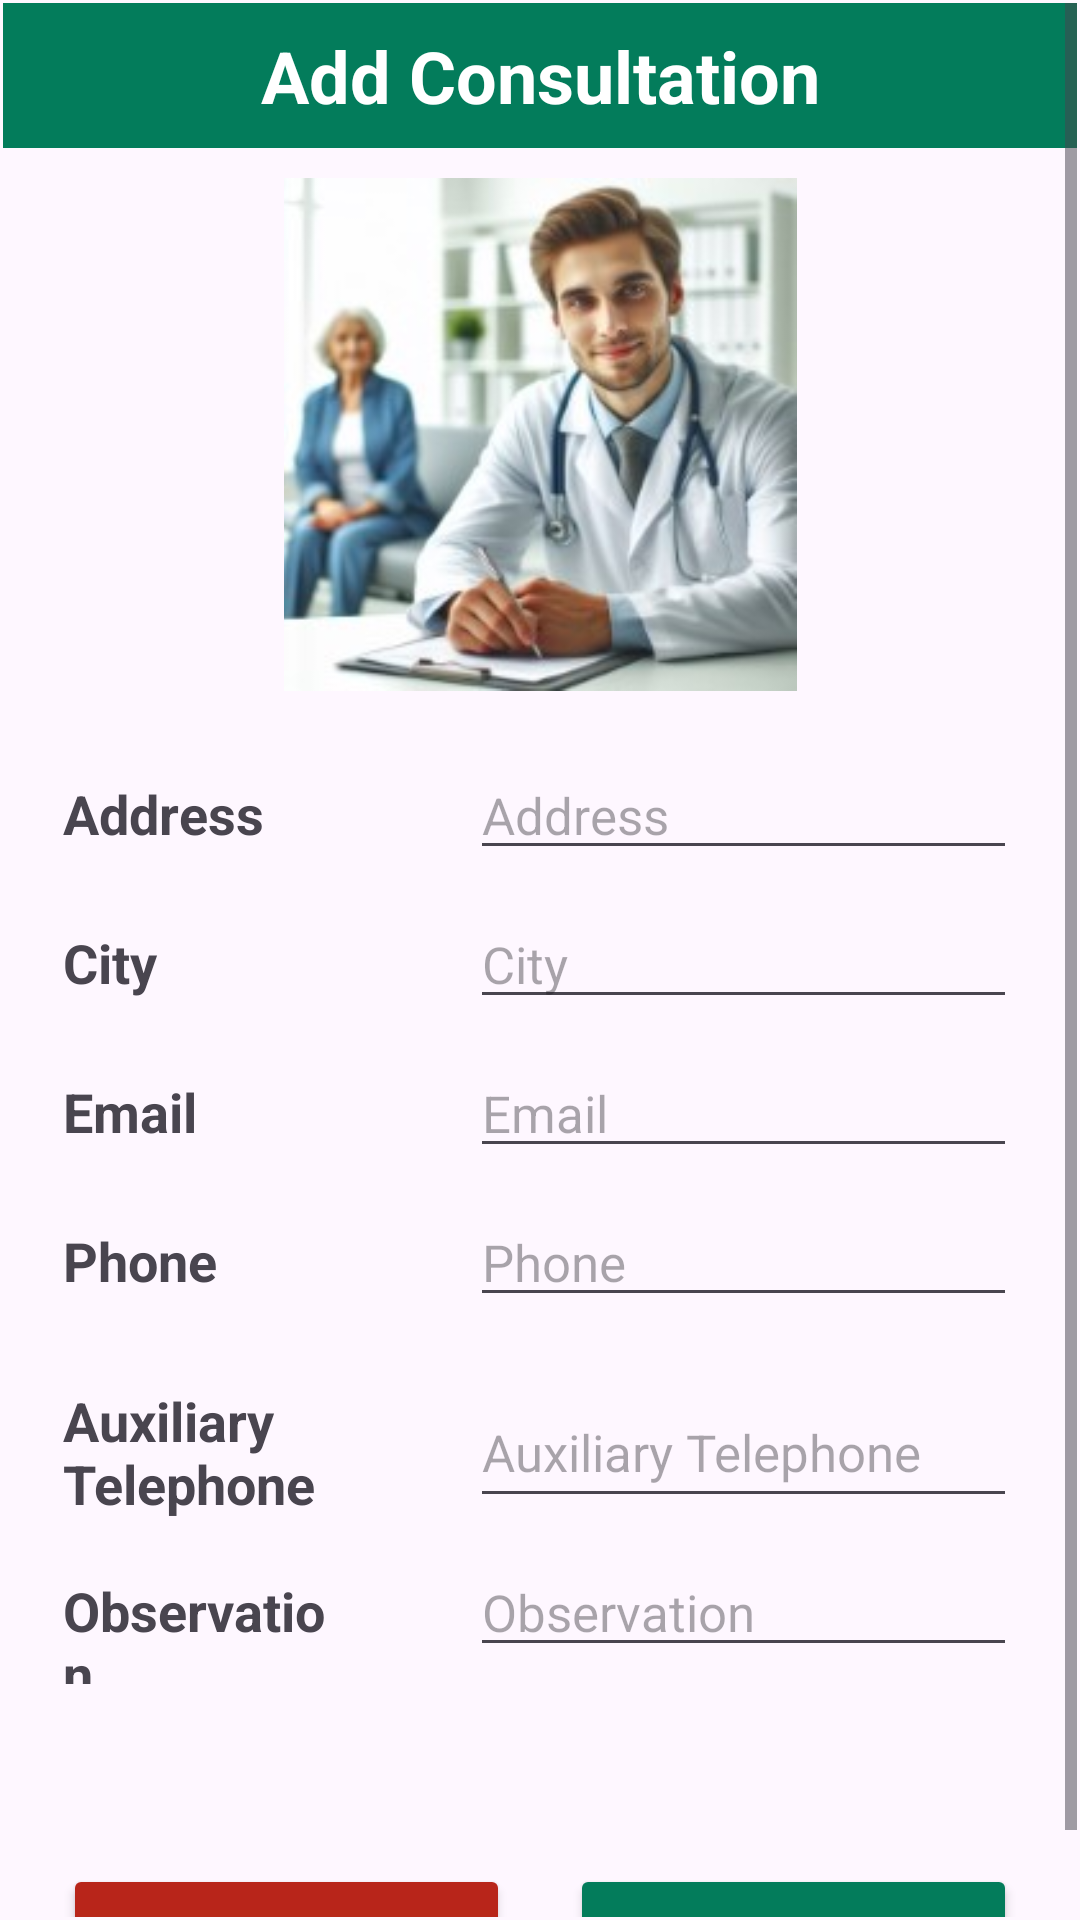

Layout XML and referenced resources for this Android screen:
<!-- AndroidManifest.xml: application theme Theme.IDoctor3 -->
<!-- res/layout/activity_consultation_register.xml -->
<?xml version="1.0" encoding="utf-8"?>
<androidx.constraintlayout.widget.ConstraintLayout xmlns:android="http://schemas.android.com/apk/res/android"
    xmlns:app="http://schemas.android.com/apk/res-auto"
    xmlns:tools="http://schemas.android.com/tools"
    android:layout_width="match_parent"
    android:layout_height="match_parent"
    tools:context=".activities.ConsultationRegisterActivity">

    <ScrollView
        android:layout_width="match_parent"
        android:layout_height="match_parent"
        android:layout_marginStart="1dp"
        android:layout_marginTop="1dp"
        android:layout_marginEnd="1dp"
        android:layout_marginBottom="1dp"
        app:layout_constraintBottom_toBottomOf="parent"
        app:layout_constraintEnd_toEndOf="parent"
        app:layout_constraintStart_toStartOf="parent"
        app:layout_constraintTop_toTopOf="parent">


        <LinearLayout
            android:layout_width="match_parent"
            android:layout_height="wrap_content"
            android:orientation="vertical">

            <TextView
                android:id="@+id/tvTitleProfessionalActivity"
                android:layout_width="match_parent"
                android:layout_height="wrap_content"
                android:layout_marginBottom="10dp"
                android:background="@color/principal"
                android:text="Add Consultation"
                android:textAlignment="center"
                android:textColor="@android:color/white"
                android:textSize="24sp"
                android:textStyle="bold"
                android:padding="8dp" />

            <ImageView
                android:id="@+id/imgConsultation"
                android:layout_width="match_parent"
                android:layout_height="171dp"
                app:srcCompat="@mipmap/consultation"
                tools:ignore="SpeakableTextPresentCheck" />

            <LinearLayout
                android:layout_width="match_parent"
                android:layout_height="match_parent"
                android:orientation="horizontal"
                android:layout_marginTop="20dp">

                <TextView
                    android:id="@+id/tvAddressConsultation"
                    android:layout_width="110dp"
                    android:layout_height="wrap_content"
                    android:layout_marginLeft="20dp"
                    android:layout_marginRight="20dp"
                    android:layout_weight="1"
                    android:text="Address"
                    android:textSize="18sp"
                    android:textStyle="bold" />

                <EditText
                    android:id="@+id/etAddressConsultation"
                    android:layout_width="wrap_content"
                    android:layout_height="wrap_content"
                    android:layout_marginLeft="20dp"
                    android:layout_marginRight="20dp"
                    android:layout_weight="1"
                    android:ems="10"
                    android:hint="Address"
                    android:inputType="text"
                    android:textSize="17sp"
                    tools:ignore="TouchTargetSizeCheck" />
            </LinearLayout>

            <LinearLayout
                android:layout_width="match_parent"
                android:layout_height="match_parent"
                android:layout_marginTop="10dp"
                android:orientation="horizontal">

                <TextView
                    android:id="@+id/tvCityConsultation"
                    android:layout_width="110dp"
                    android:layout_height="wrap_content"
                    android:layout_marginLeft="20dp"
                    android:layout_marginRight="20dp"
                    android:layout_weight="1"
                    android:text="City"
                    android:textSize="18sp"
                    android:textStyle="bold" />

                <EditText
                    android:id="@+id/etCityConsultation"
                    android:layout_width="wrap_content"
                    android:layout_height="wrap_content"
                    android:layout_marginLeft="20dp"
                    android:layout_marginRight="20dp"
                    android:layout_weight="1"
                    android:ems="10"
                    android:hint="City"
                    android:inputType="text"
                    android:textSize="17sp"
                    tools:ignore="TouchTargetSizeCheck" />
            </LinearLayout>

            <LinearLayout
                android:layout_width="match_parent"
                android:layout_height="match_parent"
                android:layout_marginTop="10dp"
                android:orientation="horizontal">

                <TextView
                    android:id="@+id/tvEmailConsultation"
                    android:layout_width="110dp"
                    android:layout_height="wrap_content"
                    android:layout_marginLeft="20dp"
                    android:layout_marginRight="20dp"
                    android:layout_weight="1"
                    android:text="Email"
                    android:textSize="18sp"
                    android:textStyle="bold" />

                <EditText
                    android:id="@+id/etEmailConsultation"
                    android:layout_width="wrap_content"
                    android:layout_height="wrap_content"
                    android:layout_marginLeft="20dp"
                    android:layout_marginRight="20dp"
                    android:layout_weight="1"
                    android:ems="10"
                    android:hint="Email"
                    android:inputType="text"
                    android:textSize="17sp"
                    tools:ignore="TouchTargetSizeCheck" />
            </LinearLayout>

            <LinearLayout
                android:layout_width="match_parent"
                android:layout_height="match_parent"
                android:orientation="horizontal"
                android:layout_marginTop="10dp">

                <TextView
                    android:id="@+id/tvPhoneConsultation"
                    android:layout_width="110dp"
                    android:layout_height="wrap_content"
                    android:layout_marginLeft="20dp"
                    android:layout_marginRight="20dp"
                    android:layout_weight="1"
                    android:text="Phone"
                    android:textSize="18sp"
                    android:textStyle="bold" />

                <EditText
                    android:id="@+id/etPhoneConsultation"
                    android:layout_width="wrap_content"
                    android:layout_height="wrap_content"
                    android:layout_marginLeft="20dp"
                    android:layout_marginRight="20dp"
                    android:layout_weight="1"
                    android:ems="10"
                    android:hint="Phone"
                    android:inputType="number"
                    android:textSize="17sp"
                    tools:ignore="TouchTargetSizeCheck" />
            </LinearLayout>

            <LinearLayout
                android:layout_width="match_parent"
                android:layout_height="57dp"
                android:layout_marginTop="10dp"
                android:orientation="horizontal">

                <TextView
                    android:id="@+id/tvPhoneAuxConsultation"
                    android:layout_width="110dp"
                    android:layout_height="44dp"
                    android:layout_marginLeft="20dp"
                    android:layout_marginRight="20dp"
                    android:layout_weight="1"
                    android:text="Auxiliary Telephone"
                    android:textSize="18sp"
                    android:textStyle="bold" />

                <EditText
                    android:id="@+id/etPhoneAuxConsultation"
                    android:layout_width="wrap_content"
                    android:layout_height="wrap_content"
                    android:layout_marginLeft="20dp"
                    android:layout_marginTop="10dp"
                    android:layout_marginRight="20dp"
                    android:layout_weight="1"
                    android:ems="10"
                    android:hint="Auxiliary Telephone"
                    android:inputType="number"
                    android:minHeight="48dp"
                    android:textSize="17sp"
                    tools:ignore="TouchTargetSizeCheck" />
            </LinearLayout>

            <LinearLayout
                android:layout_width="match_parent"
                android:layout_height="match_parent"
                android:orientation="horizontal"
                android:layout_marginTop="10dp">

                <TextView
                    android:id="@+id/tvObservationConsultation"
                    android:layout_width="110dp"
                    android:layout_height="wrap_content"
                    android:layout_marginLeft="20dp"
                    android:layout_marginRight="20dp"
                    android:layout_weight="1"
                    android:text="Observation"
                    android:textSize="18sp"
                    android:textStyle="bold" />

                <EditText
                    android:id="@+id/etObservationConsultation"
                    android:layout_width="wrap_content"
                    android:layout_height="wrap_content"
                    android:layout_marginLeft="20dp"
                    android:layout_marginRight="20dp"
                    android:layout_weight="1"
                    android:ems="10"
                    android:hint="Observation"
                    android:inputType="text"
                    android:textSize="17sp"
                    tools:ignore="TouchTargetSizeCheck" />
            </LinearLayout>

            <LinearLayout
                android:layout_width="match_parent"
                android:layout_height="match_parent"
                android:orientation="horizontal"
                android:layout_marginTop="60dp"
                android:layout_marginLeft="20dp"
                android:layout_marginRight="20dp">

                <Button
                    android:id="@+id/btnBack"
                    android:layout_width="wrap_content"
                    android:layout_height="wrap_content"
                    android:layout_weight="1"
                    android:text="Back"
                    android:layout_marginRight="10dp"
                    android:backgroundTint="@color/back"/>

                <Button
                    android:id="@+id/btnRegisterConsultation"
                    android:layout_width="wrap_content"
                    android:layout_height="wrap_content"
                    android:layout_weight="1"
                    android:text="Add"
                    android:layout_marginLeft="10dp"
                    android:backgroundTint="@color/principal"/>
            </LinearLayout>
        </LinearLayout>
    </ScrollView>
</androidx.constraintlayout.widget.ConstraintLayout>
<!-- resources referenced by this layout -->
<resources>
  <color name="back">#B8251A</color>
  <color name="principal">#037c5b</color>
  <!-- mipmap consultation: jpeg bitmap (mipmap-mdpi, 26384 bytes) -->
  <style name="Theme.IDoctor3" parent="Base.Theme.IDoctor3" />
  <style name="Base.Theme.IDoctor3" parent="Theme.Material3.DayNight.NoActionBar">
          
          <item name="colorPrimary">@color/principal</item>
      </style>
</resources>
